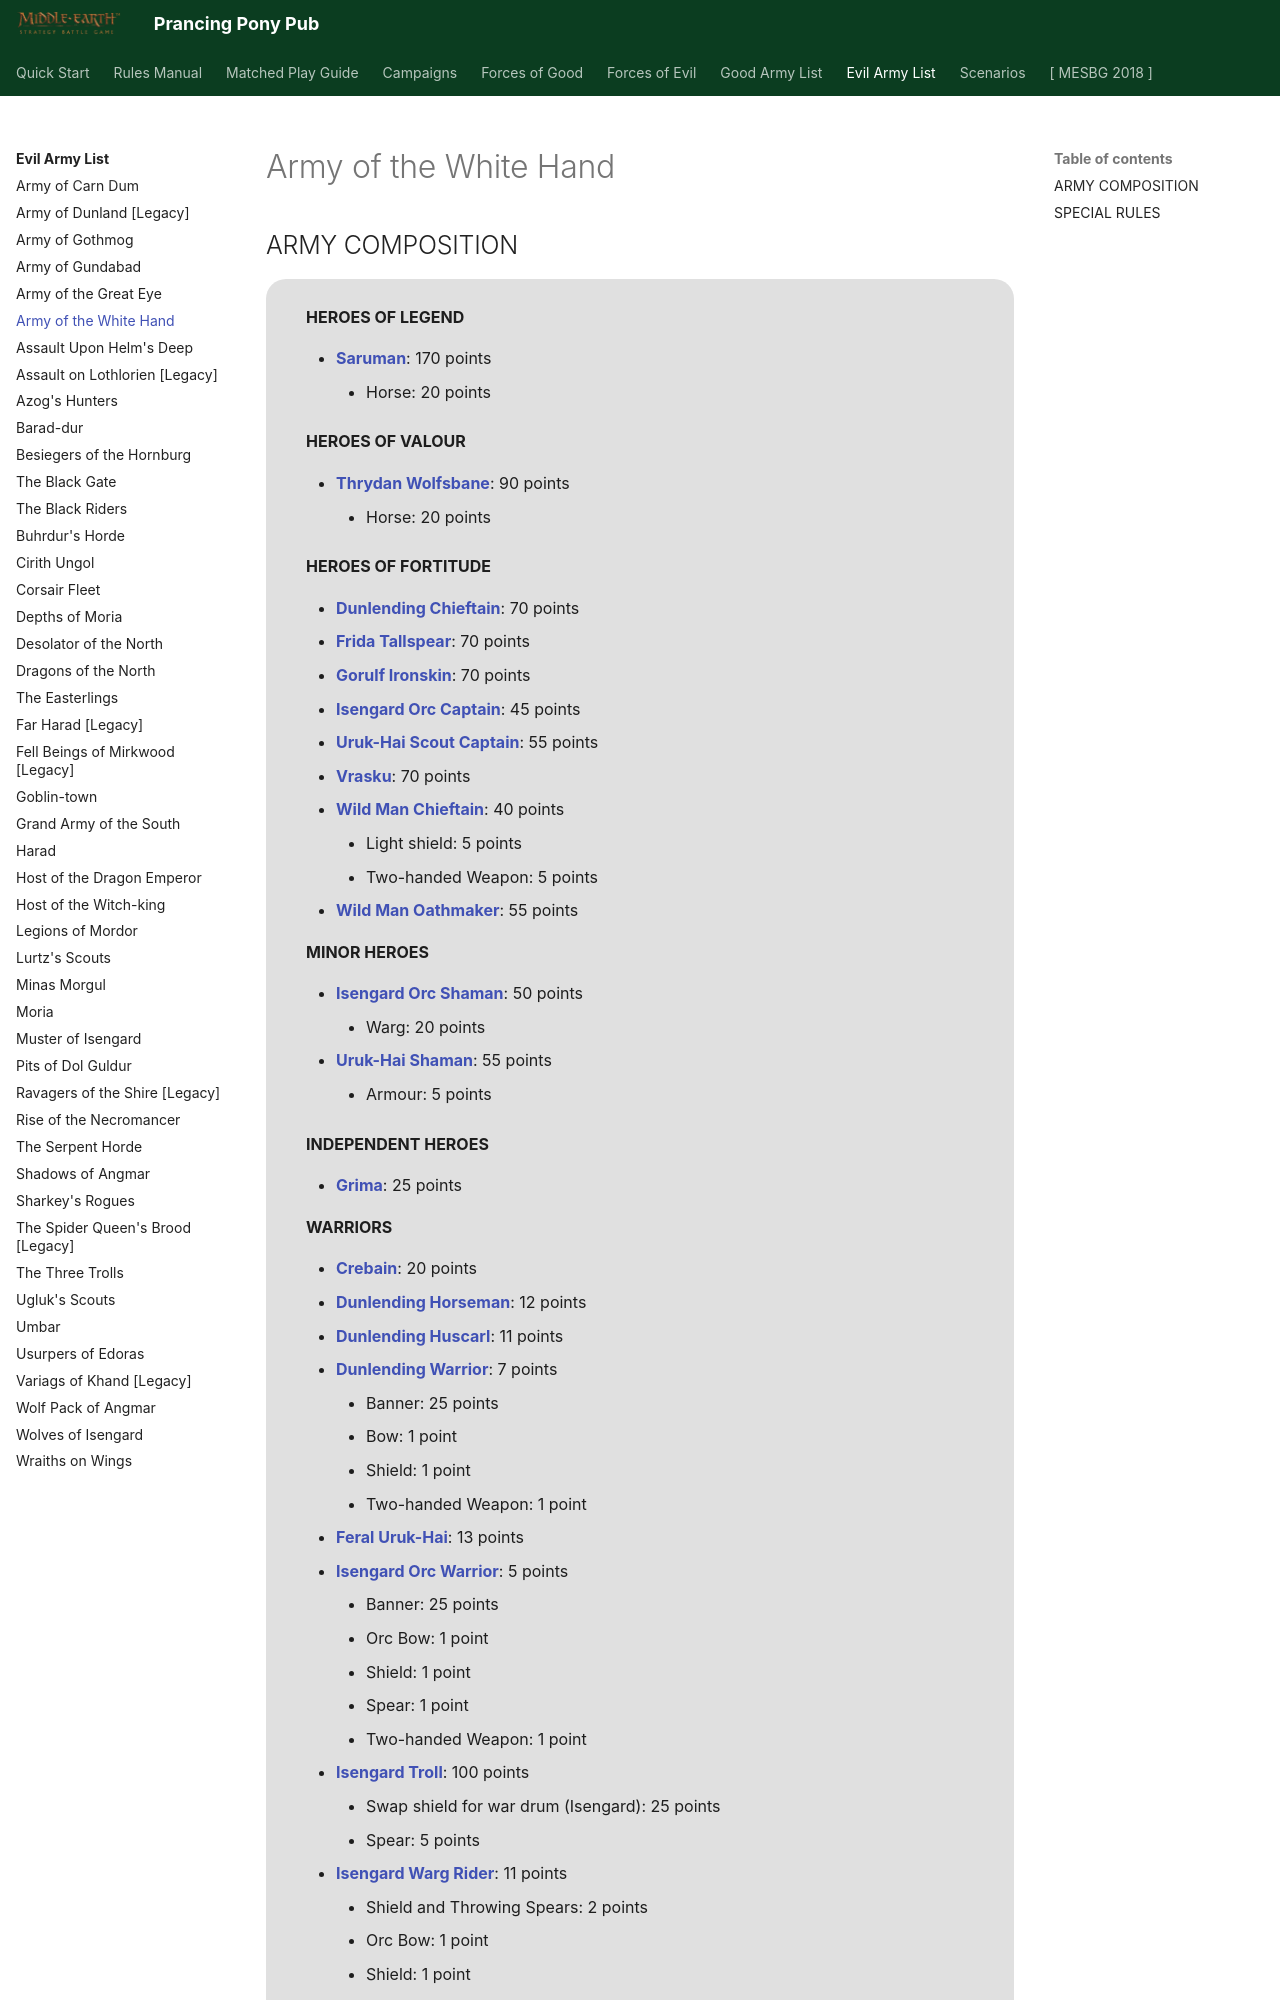

repository: BBBase-EHeresy-PPPub/PPPub · page: mesbg2024/evil_army_list/army_of_the_white_hand/index.html · generator: mkdocs

# Army of the White Hand

## ARMY COMPOSITION

<div class="unitCard" markdown>

**HEROES OF LEGEND**

- [**Saruman**](../forces_of_evil/isengard.md#saruman-170-points): 170 points
    - Horse: 20 points

**HEROES OF VALOUR**

- [**Thrydan Wolfsbane**](../forces_of_evil/evil_legacy.md#thrydan-wolfsbane-90-points): 90 points
    - Horse: 20 points

**HEROES OF FORTITUDE**

- [**Dunlending Chieftain**](../forces_of_evil/evil_legacy.md#dunlending-chieftain-55-points): 70 points
- [**Frida Tallspear**](../forces_of_evil/evil_legacy.md#frida-tallspear-70-points): 70 points
- [**Gorulf Ironskin**](../forces_of_evil/evil_legacy.md#gorulf-ironskin-70-points): 70 points
- [**Isengard Orc Captain**](../forces_of_evil/isengard.md#isengard-orc-captain-45-points): 45 points
- [**Uruk-Hai Scout Captain**](../forces_of_evil/isengard.md#uruk-hai-scout-captain-55-points): 55 points
- [**Vrasku**](../forces_of_evil/evil_legacy.md#vrasku-70-points): 70 points
- [**Wild Man Chieftain**](../forces_of_evil/isengard.md#wild-man-chieftain-40-points): 40 points
    - Light shield: 5 points
    - Two-handed Weapon: 5 points
- [**Wild Man Oathmaker**](../forces_of_evil/isengard.md#wild-man-oathmaker-55-points): 55 points

**MINOR HEROES**

- [**Isengard Orc Shaman**](../forces_of_evil/isengard.md#isengard-orc-shaman-50-points): 50 points
    - Warg: 20 points
- [**Uruk-Hai Shaman**](../forces_of_evil/isengard.md#uruk-hai-shaman-55-points): 55 points
    - Armour: 5 points

**INDEPENDENT HEROES**

- [**Grima**](../forces_of_evil/isengard.md#grima-25-points): 25 points

**WARRIORS**
